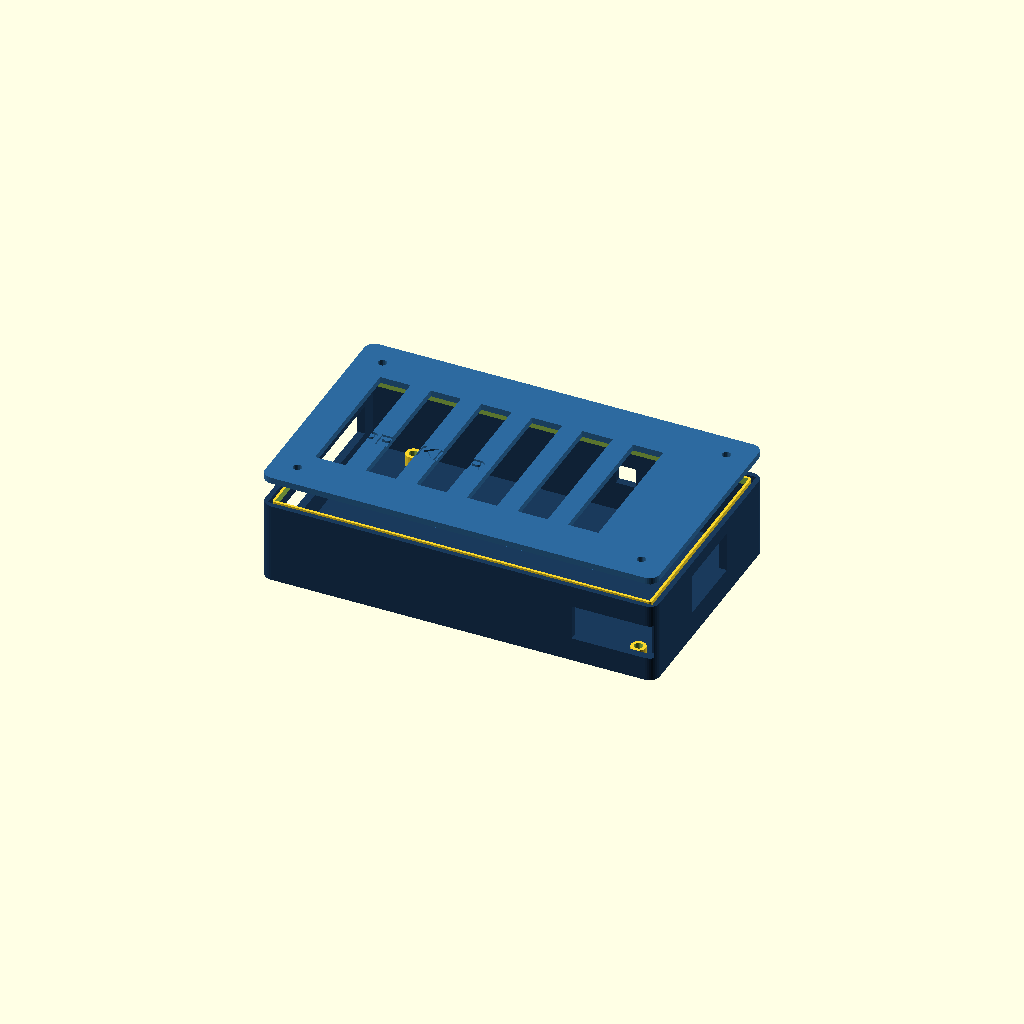
Cell 1: rendered with the file's own defaults.
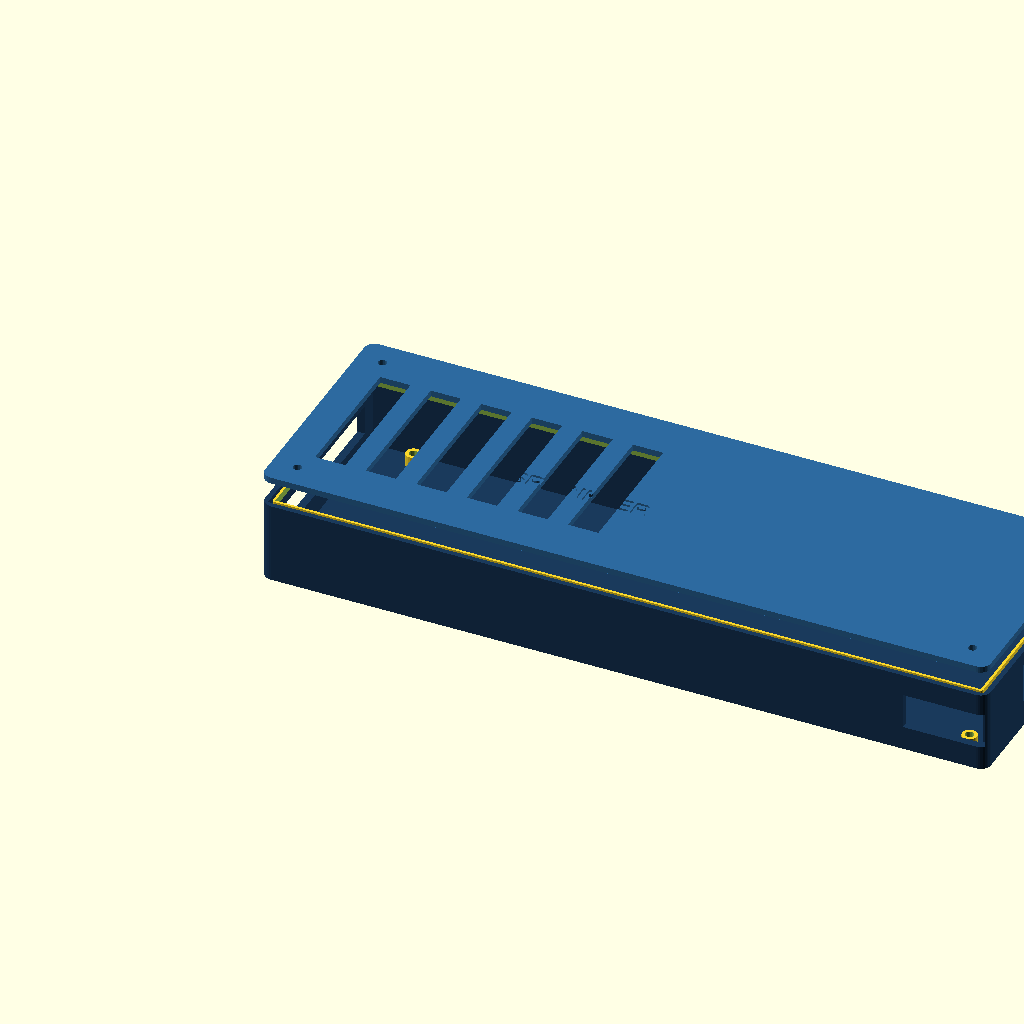
Cell 2: board_l = 262 (everything else at default).
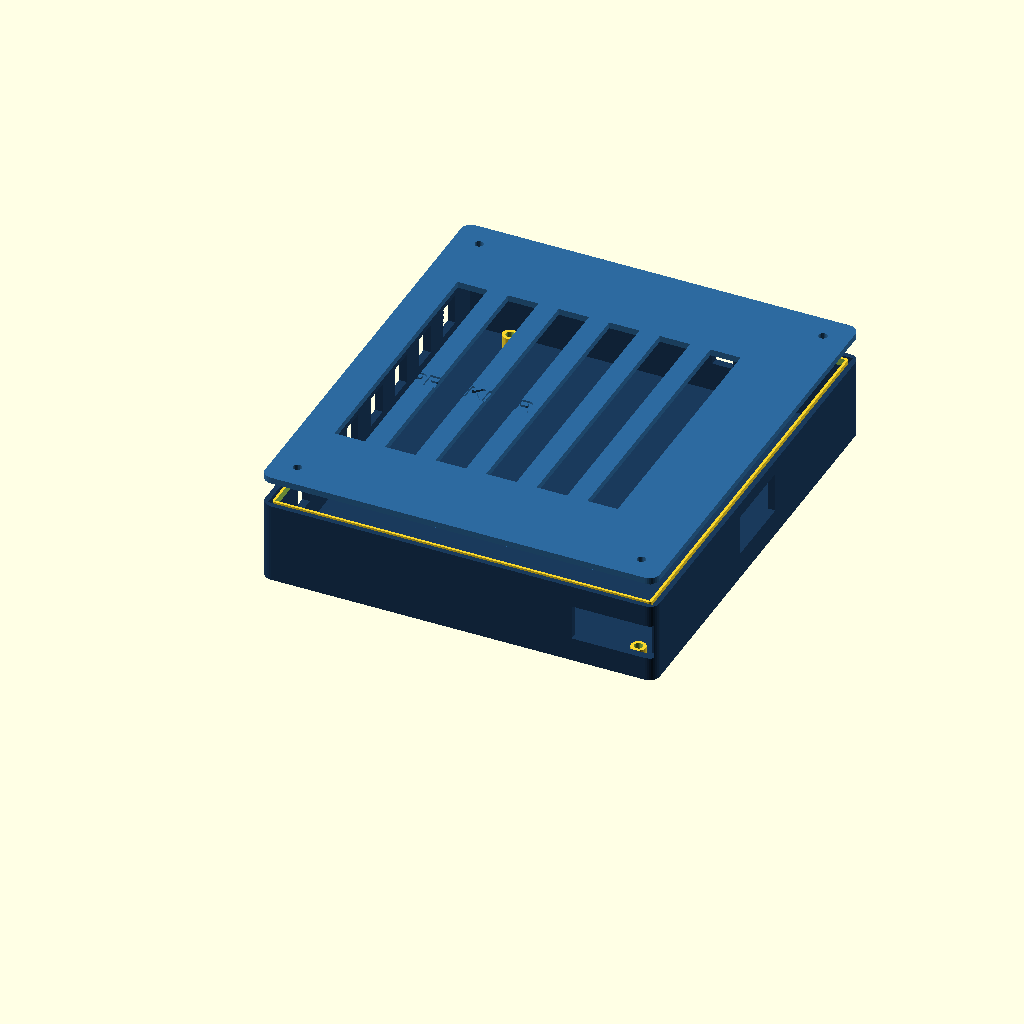
Cell 3: the same model with board_w = 164.
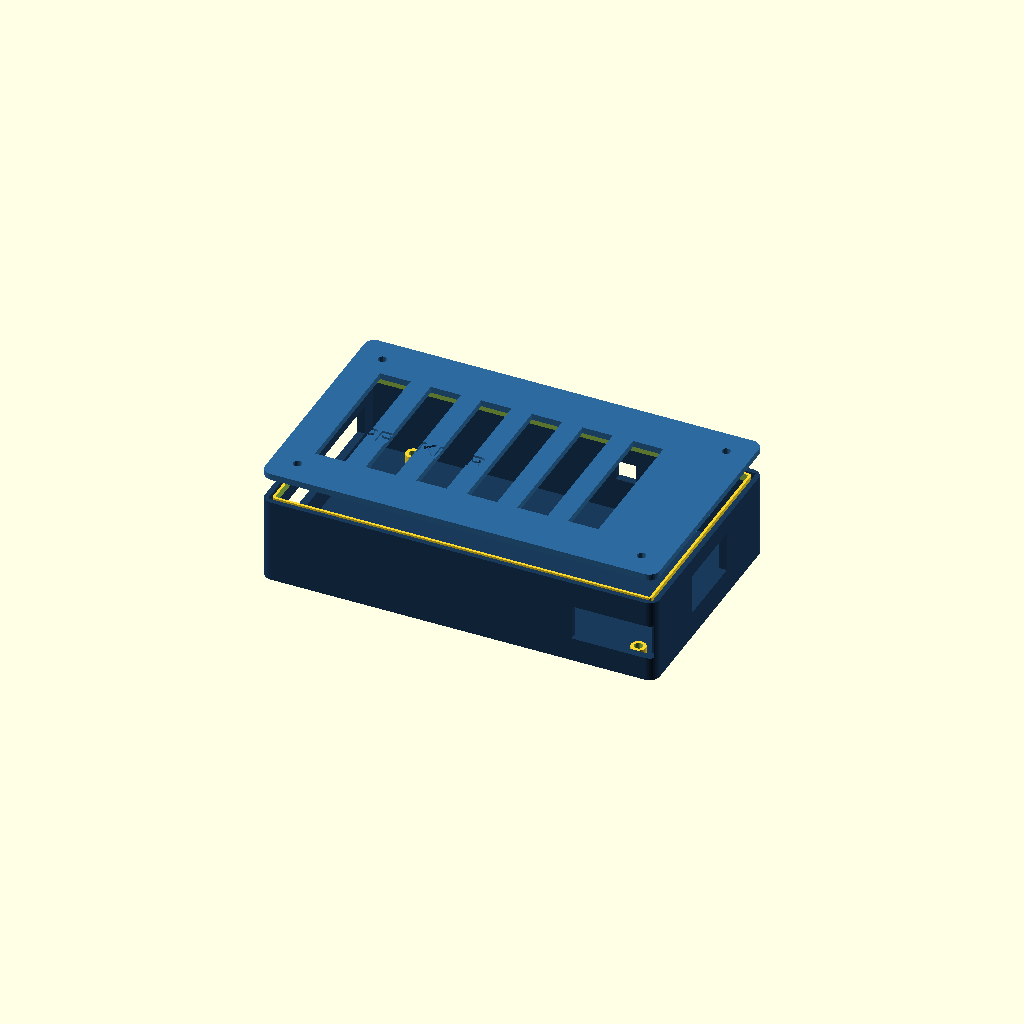
Cell 4: the same model with board_thick = 3.2.
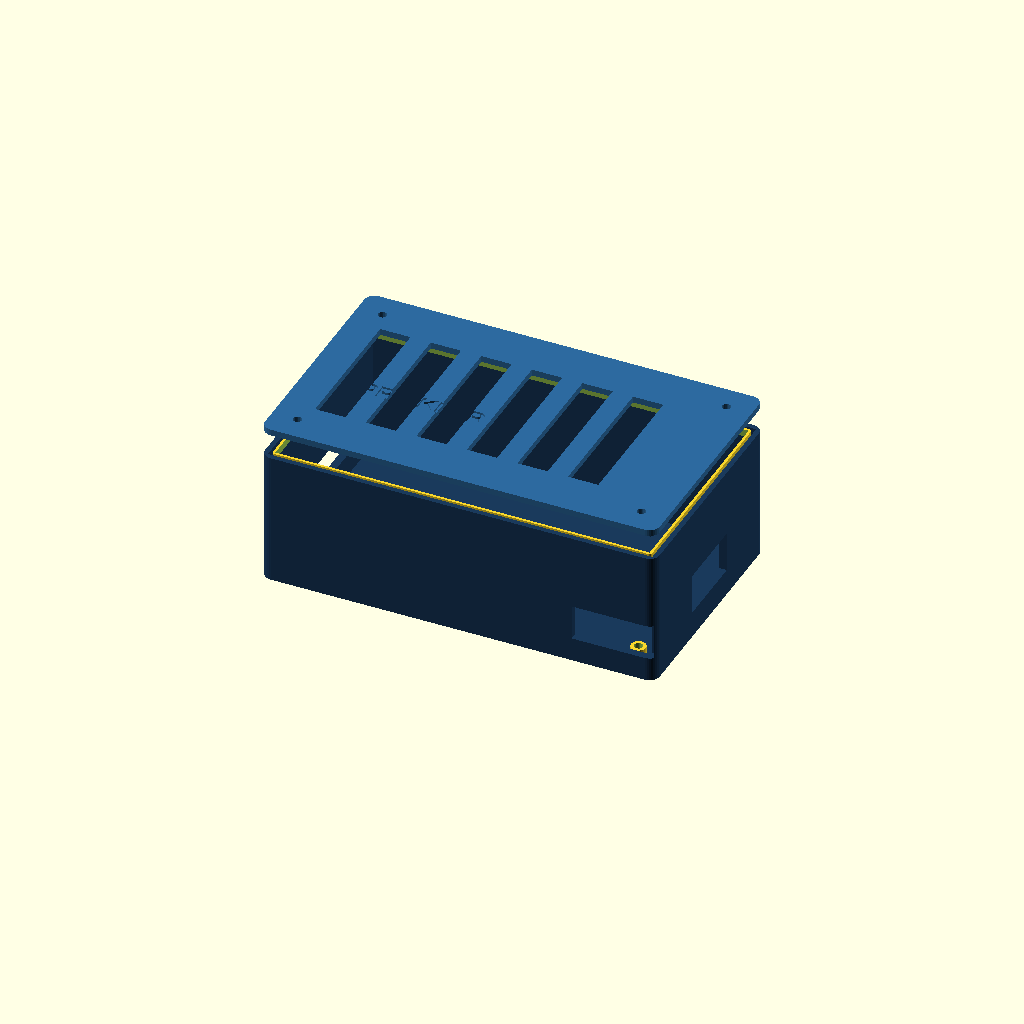
Cell 5: relay_h = 42 (everything else at default).
One fixed orthographic camera (rotation 55°, 0°, 25°; colour scheme Cornfield) for every cell.
The OpenSCAD source (case_design/sprinkler_case.scad):
// ═══════════════════════════════════════════════════════════════════════
//  ESP32 8-Relay Sprinkler Controller Case
//  Target board: ACEIRMC B0DTK2PB26 (ESP32-WROOM-32E + 8x Songle relay)
//
//  Renders in OpenSCAD: https://openscad.org/downloads.html
//  Export: File → Export → Export as STL
//  Print: 0.2mm layer height, 3 walls, 20% infill, no supports needed
//
//  Parts: Print BOTTOM and LID separately.
//  Assembly: 4x M3x6 screws + M3 brass inserts (or just M3 self-tap)
// ═══════════════════════════════════════════════════════════════════════

// ─── RENDER CONTROL ─────────────────────────────────────────────────────
// Change this to "lid", "bottom", or "both"
RENDER = "both";

// ─── BOARD DIMENSIONS (measured / confirmed from board photo) ────────────
board_l     = 131;   // board length (long axis, terminal side to power side)
board_w     = 82;    // board width
board_thick = 1.6;   // PCB thickness

// ─── COMPONENT HEIGHTS ABOVE PCB ─────────────────────────────────────────
relay_h       = 21;   // tallest component (relay body)
esp32_h       = 4;    // ESP32 module sits lower than relays
terminal_h    = 13;   // screw terminal block height
terminal_depth = 14;  // how far terminals extend past board LEFT edge

// ─── CASE PARAMETERS ─────────────────────────────────────────────────────
wall        = 3.0;    // wall thickness
floor_t     = 2.5;    // floor/ceiling thickness
standoff_h  = 5;      // PCB standoff height (space under board for wiring)
standoff_r  = 3;      // standoff outer radius
standoff_hole = 1.7;  // M3.5 screw hole radius (drill 3.2mm or 3.5mm)
corner_r    = 4;      // exterior corner radius
lid_overlap = 3;      // how far lid lip drops into base

// ─── MOUNTING HOLES (from corner of PCB, confirmed LC-Tech board pattern) ─
mh_x = [3.5, board_l - 3.5];   // X positions of mounting holes
mh_y = [3.5, board_w - 3.5];   // Y positions of mounting holes

// ─── DERIVED DIMENSIONS ────────────────────────────────────────────────
// Interior of base must accommodate board + terminals on left side
// Terminal blocks extend LEFT (negative X in board space)
int_l = board_l + terminal_depth + wall + 2;  // extra left clearance + right wall gap
int_w = board_w + 4;                           // 2mm clearance each side
int_h = standoff_h + board_thick + relay_h + 2; // floor→top of tallest component

ext_l = int_l + wall * 2;
ext_w = int_w + wall * 2;
ext_h_base = int_h + floor_t;
lid_h  = floor_t + 6;   // lid thickness

// Board origin inside case (offset so terminals have clearance on left)
board_ox = wall + terminal_depth + 1;  // PCB left edge X inside case
board_oy = wall + 2;                    // PCB bottom edge Y

// ─── CUTOUT POSITIONS ────────────────────────────────────────────────────
// LEFT side: 8 relay terminal wire pass-throughs (two rows: COM+NO per relay)
// Each relay block is ~19mm wide, starting from board_oy

// RIGHT side: DC power input connector (green 3-pin terminal)
// Located at approximately board_l - 5mm from left edge, centered on board

// BOTTOM-RIGHT: 6-pin programming header + IO0/EN buttons

// ─── COLOURS FOR PREVIEW ─────────────────────────────────────────────────
base_colour = "#1a3a5c";
lid_colour  = "#2d6a9f";

// ════════════════════════════════════════════════════════════════════════
//  MODULES
// ════════════════════════════════════════════════════════════════════════

module rounded_box(l, w, h, r) {
    hull() {
        for (x = [r, l-r]) for (y = [r, w-r])
            translate([x, y, 0]) cylinder(r=r, h=h, $fn=32);
    }
}

module standoff(x, y) {
    translate([board_ox + x, board_oy + y, floor_t]) {
        difference() {
            cylinder(r=standoff_r, h=standoff_h, $fn=24);
            cylinder(r=standoff_hole, h=standoff_h + 1, $fn=20);
        }
    }
}

// ════════════════════════════════════════════════════════════════════════
//  BASE (bottom half)
// ════════════════════════════════════════════════════════════════════════

module base() {
    color(base_colour)
    difference() {
        // Outer shell
        rounded_box(ext_l, ext_w, ext_h_base, corner_r);

        // Hollow interior
        translate([wall, wall, floor_t])
            cube([int_l, int_w, ext_h_base]);

        // ── LEFT SIDE: terminal wire slots ──────────────────────────────
        // 8 relays × 2 wire holes each (spaced ~16.3mm apart along Y axis)
        // Two columns: COM wires and NO wires
        for (i = [0:7]) {
            relay_y_center = board_oy + 5 + i * (board_w - 10) / 7.5;

            // Slot for both COM and NO wire (one tall slot per relay row)
            translate([-1, relay_y_center - 5, floor_t + standoff_h + 4])
                cube([wall + 2, 10, 12]);
        }

        // ── RIGHT SIDE: DC power input connector ────────────────────────
        // 3-position green screw terminal, ~28mm wide, center of right wall
        translate([ext_l - wall - 1,
                   board_oy + board_w/2 - 15,
                   floor_t + standoff_h + 3])
            cube([wall + 2, 30, 16]);

        // ── FRONT FACE (bottom): programming header slot ────────────────
        // 6-pin header + IO0/EN buttons near bottom-right corner of board
        translate([board_ox + board_l - 25 - 1,
                   -1,
                   floor_t + standoff_h + 2])
            cube([32, wall + 2, 14]);

        // ── STATUS LED window ────────────────────────────────────────────
        // GPIO23 LED, approx location on board
        translate([board_ox + board_l - 50,
                   ext_w - wall - 1,
                   floor_t + standoff_h + board_thick + 5])
            cube([8, wall + 2, 8]);

        // ── Wall mount keyhole slots (back of case) ───────────────────
        for (xp = [ext_l * 0.25, ext_l * 0.75]) {
            translate([xp, ext_w - 1, ext_h_base - 15]) {
                // Keyhole: circle at top (screw head), slot below
                rotate([-90, 0, 0]) {
                    cylinder(r=4, h=wall+2, $fn=24);
                    translate([-2, -12, 0]) cube([4, 12, wall+2]);
                    translate([0, -12, 0]) cylinder(r=2, h=wall+2, $fn=20);
                }
            }
        }

        // ── Lid alignment lip recess (top rim) ─────────────────────────
        translate([wall - 1, wall - 1, ext_h_base - lid_overlap])
            cube([int_l + 2, int_w + 2, lid_overlap + 1]);
    }

    // ── Standoffs ────────────────────────────────────────────────────────
    for (x = mh_x) for (y = mh_y)
        standoff(x, y);

    // ── Lid alignment ridge ───────────────────────────────────────────────
    translate([wall, wall, ext_h_base - lid_overlap])
        difference() {
            rounded_box(int_l, int_w, lid_overlap, corner_r - wall);
            translate([1, 1, -1])
                cube([int_l - 2, int_w - 2, lid_overlap + 2]);
        }
}

// ════════════════════════════════════════════════════════════════════════
//  LID (top half)
// ════════════════════════════════════════════════════════════════════════

module lid() {
    color(lid_colour)
    difference() {
        union() {
            // Outer lid panel
            rounded_box(ext_l, ext_w, floor_t, corner_r);

            // Inner alignment lip (drops into base)
            translate([wall + 0.3, wall + 0.3, -lid_overlap + 0.5])
                difference() {
                    rounded_box(int_l - 0.6, int_w - 0.6, lid_overlap, corner_r - wall - 0.5);
                    translate([1, 1, -1])
                        cube([int_l - 2.6, int_w - 2.6, lid_overlap + 2]);
                }
        }

        // ── Ventilation slots (relay heat dissipation) ────────────────
        // Rows of slots above relay positions
        for (i = [0:5]) {
            translate([board_ox - 5 + i * 20, ext_w * 0.2, -1])
                cube([12, ext_w * 0.6, floor_t + 2]);
        }

        // ── Label emboss area (front-center of lid) ───────────────────
        translate([ext_l/2 - 35, ext_w/2 - 8, floor_t - 0.8])
            linear_extrude(1.2)
                text("SPRINKLER", size=7, font="Liberation Sans:style=Bold",
                     halign="center", valign="center");

        // ── Corner screw holes (lid-to-base fastening) ────────────────
        for (x = [10, ext_l - 10]) for (y = [10, ext_w - 10])
            translate([x, y, -1])
                cylinder(r=1.7, h=floor_t + 2, $fn=20);
    }
}

// ════════════════════════════════════════════════════════════════════════
//  RENDER
// ════════════════════════════════════════════════════════════════════════

if (RENDER == "bottom" || RENDER == "both") {
    base();
}

if (RENDER == "lid" || RENDER == "both") {
    // Offset lid above base for "exploded" preview
    translate([0, 0, RENDER == "both" ? ext_h_base + 10 : 0])
        lid();
}

// ── GHOST BOARD (preview only — comment out before exporting STL) ─────
// Uncomment the block below to see the PCB inside the case:
/*
%translate([board_ox, board_oy, floor_t + standoff_h]) {
    color("#1a6b1a", 0.6) cube([board_l, board_w, board_thick]);
    // Relay outlines
    for (i = [0:7]) {
        color("#4488cc", 0.5)
        translate([5, 3 + i * (board_w-10)/7.5, board_thick])
            cube([25, 16, relay_h]);
    }
}
*/
Parameter table extracted from the source (name, type, default, range or options):
RENDER: string, default "both"
board_l: number, default 131
board_w: number, default 82
board_thick: number, default 1.6
relay_h: number, default 21
esp32_h: number, default 4
terminal_h: number, default 13
terminal_depth: number, default 14
wall: number, default 3
floor_t: number, default 2.5
standoff_h: number, default 5
standoff_r: number, default 3
standoff_hole: number, default 1.7
corner_r: number, default 4
lid_overlap: number, default 3
base_colour: string, default "#1a3a5c"
lid_colour: string, default "#2d6a9f"
